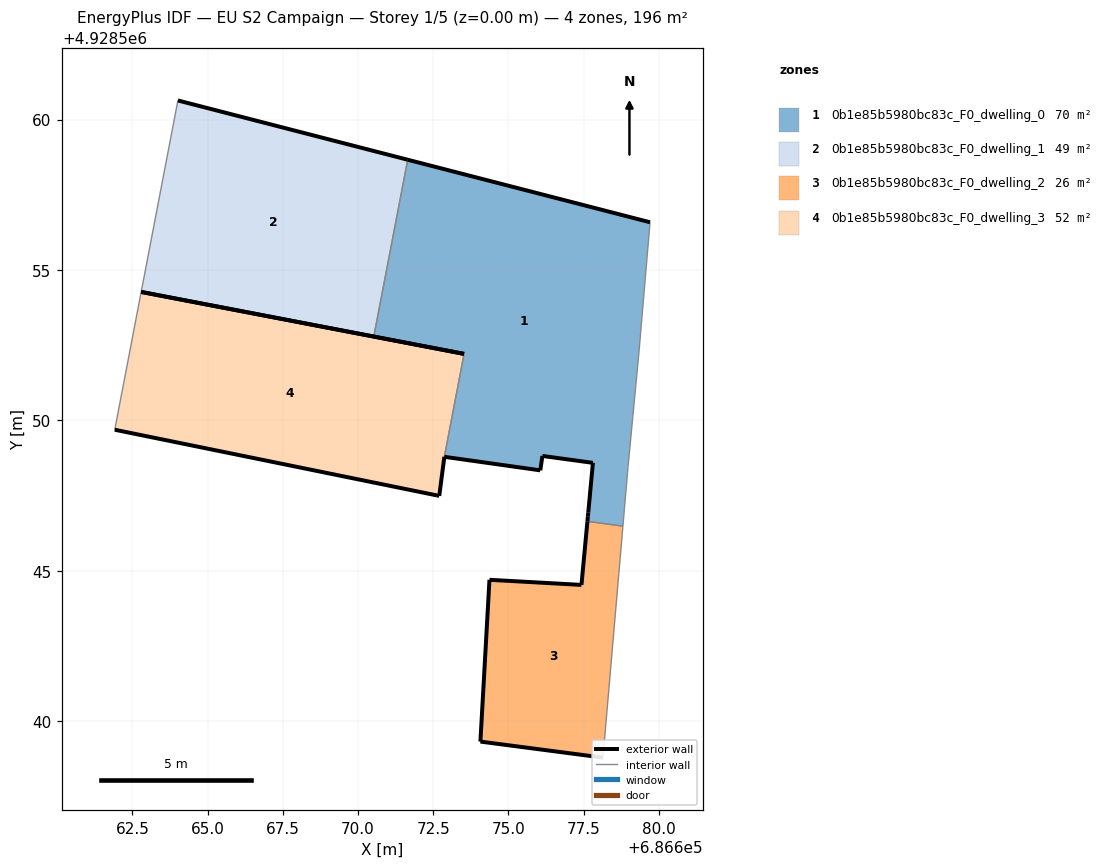
=== STOREY PLAN SPEC (per zone: floor XY polygon, exterior-wall plan segments, windows/doors) ===
zone 1: 0b1e85b5980bc83c_F0_dwelling_0  (69.9 m²)
  floor: (686678.81, 4928546.48) (686678.83, 4928546.78) (686678.86, 4928547.08) (686678.96, 4928548.28) (686678.98, 4928548.47) (686679.34, 4928552.24) (686679.71, 4928556.59) (686671.65, 4928558.67) (686670.52, 4928552.79) (686673.53, 4928552.21) (686672.87, 4928548.79) (686676.06, 4928548.34) (686676.13, 4928548.82) (686677.81, 4928548.59) (686677.66, 4928546.94) (686677.64, 4928546.81) (686677.63, 4928546.64)
  exterior wall: (686677.81, 4928548.59) – (686676.13, 4928548.82)  [1.7 m]
  exterior wall: (686676.13, 4928548.82) – (686676.06, 4928548.34)  [0.5 m]
  exterior wall: (686676.06, 4928548.34) – (686672.87, 4928548.79)  [3.2 m]
  exterior wall: (686673.53, 4928552.21) – (686670.52, 4928552.79)  [3.1 m]
  exterior wall: (686671.65, 4928558.67) – (686679.71, 4928556.59)  [8.3 m]
  exterior wall: (686677.63, 4928546.64) – (686677.64, 4928546.81)  [0.2 m]
  exterior wall: (686677.64, 4928546.81) – (686677.66, 4928546.94)  [0.1 m]
  exterior wall: (686677.66, 4928546.94) – (686677.81, 4928548.59)  [1.7 m]
  interior walls: 9
zone 2: 0b1e85b5980bc83c_F0_dwelling_1  (49.1 m²)
  floor: (686670.52, 4928552.79) (686671.65, 4928558.67) (686664.01, 4928560.64) (686662.79, 4928554.27)
  exterior wall: (686670.52, 4928552.79) – (686662.79, 4928554.27)  [7.9 m]
  exterior wall: (686664.01, 4928560.64) – (686671.65, 4928558.67)  [7.9 m]
  interior walls: 2
zone 3: 0b1e85b5980bc83c_F0_dwelling_2  (25.7 m²)
  floor: (686678.14, 4928538.78) (686678.67, 4928544.91) (686678.68, 4928545.00) (686678.81, 4928546.48) (686677.63, 4928546.64) (686677.43, 4928544.53) (686674.37, 4928544.70) (686674.07, 4928539.32)
  exterior wall: (686678.14, 4928538.78) – (686674.07, 4928539.32)  [4.1 m]
  exterior wall: (686674.07, 4928539.32) – (686674.37, 4928544.70)  [5.4 m]
  exterior wall: (686674.37, 4928544.70) – (686677.43, 4928544.53)  [3.1 m]
  exterior wall: (686677.43, 4928544.53) – (686677.63, 4928546.64)  [2.1 m]
  interior walls: 4
zone 4: 0b1e85b5980bc83c_F0_dwelling_3  (51.7 m²)
  floor: (686672.70, 4928547.49) (686672.87, 4928548.79) (686673.53, 4928552.21) (686662.79, 4928554.27) (686661.91, 4928549.69) (686672.62, 4928547.50)
  exterior wall: (686672.87, 4928548.79) – (686672.70, 4928547.49)  [1.3 m]
  exterior wall: (686672.70, 4928547.49) – (686672.62, 4928547.50)  [0.1 m]
  exterior wall: (686672.62, 4928547.50) – (686661.91, 4928549.69)  [10.9 m]
  exterior wall: (686662.79, 4928554.27) – (686673.53, 4928552.21)  [10.9 m]
  interior walls: 2

=== DERIVED (storey summary) ===
Building: EU S2 Campaign
Storey: 1 of 5  (floor level z = 0.00 m)
Storey gross floor area: 196.4 m²
Zones on this storey: 4
  - 0b1e85b5980bc83c_F0_dwelling_0: floor 69.9 m²; exterior wall 18.7 m (56.2 m²); WWR 0.0%
  - 0b1e85b5980bc83c_F0_dwelling_1: floor 49.1 m²; exterior wall 15.8 m (47.3 m²); WWR 0.0%
  - 0b1e85b5980bc83c_F0_dwelling_2: floor 25.7 m²; exterior wall 14.7 m (44.1 m²); WWR 0.0%
  - 0b1e85b5980bc83c_F0_dwelling_3: floor 51.7 m²; exterior wall 23.3 m (69.8 m²); WWR 0.0%
Zone adjacency (shared interzone walls):
  - 0b1e85b5980bc83c_F0_dwelling_0 ↔ 0b1e85b5980bc83c_F0_dwelling_1
  - 0b1e85b5980bc83c_F0_dwelling_0 ↔ 0b1e85b5980bc83c_F0_dwelling_2
  - 0b1e85b5980bc83c_F0_dwelling_0 ↔ 0b1e85b5980bc83c_F0_dwelling_3